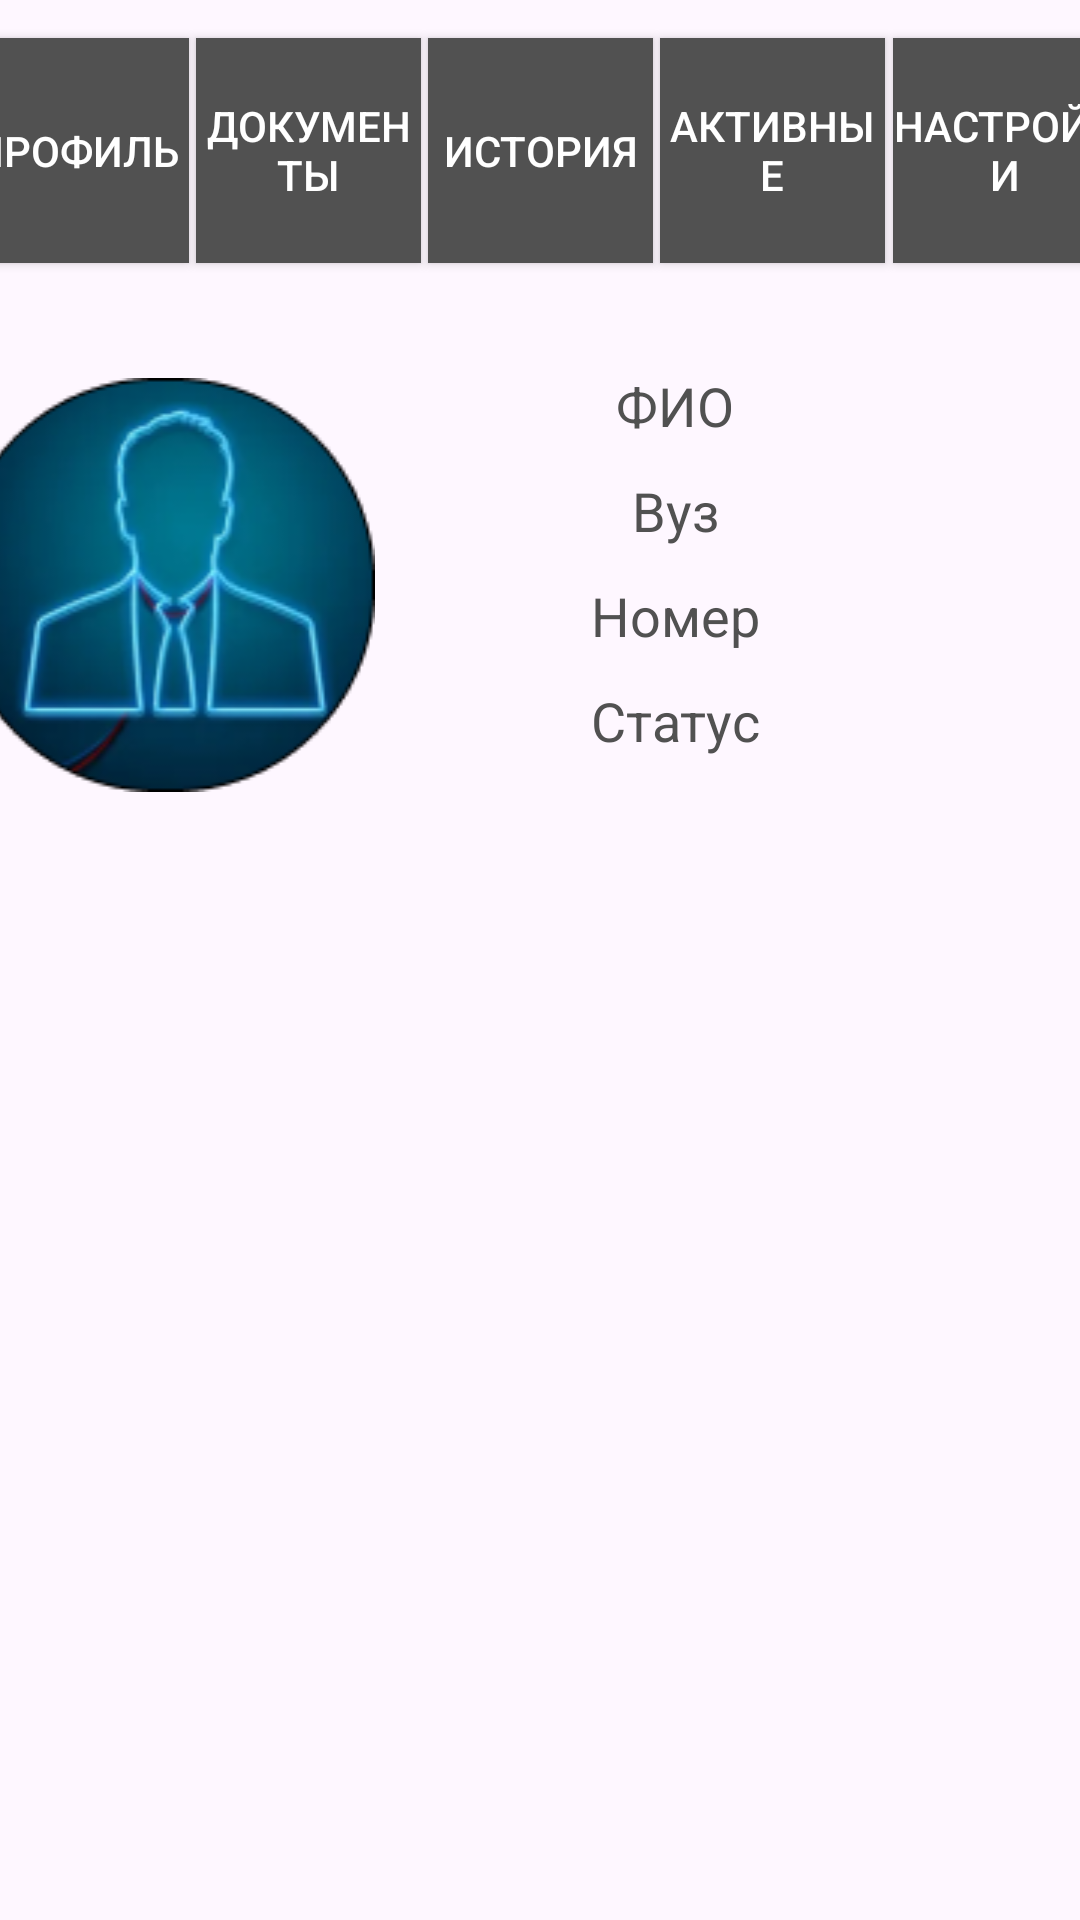

The Android layout XML behind this screen, and the referenced resources:
<!-- AndroidManifest.xml: application theme Theme.ESD -->
<!-- res/layout/profile_activity.xml -->
<?xml version="1.0" encoding="utf-8"?>
<androidx.constraintlayout.widget.ConstraintLayout xmlns:android="http://schemas.android.com/apk/res/android"
    xmlns:app="http://schemas.android.com/apk/res-auto"
    xmlns:tools="http://schemas.android.com/tools"
    android:layout_width="match_parent"
    android:layout_height="match_parent"
    tools:context=".ProfileActivity">

    <Button
        android:id="@+id/button_profile"
        android:layout_width="75sp"
        android:layout_height="75sp"
        android:text="@string/button_profile"
        android:textColor="@color/white"
        android:background="@color/grey"
        android:backgroundTint="@color/grey"
        android:layout_marginBottom="540sp"
        android:layout_marginStart="-310sp"
        app:layout_constraintBottom_toBottomOf="parent"
        app:layout_constraintEnd_toEndOf="parent"
        app:layout_constraintStart_toStartOf="parent"
        app:layout_constraintTop_toTopOf="parent"
        />

    <Button
        android:id="@+id/button_list_documents"
        android:layout_width="75sp"
        android:layout_height="75sp"
        android:text="@string/button_list_documents"
        android:textColor="@color/white"
        android:background="@color/grey"
        android:backgroundTint="@color/grey"
        android:layout_marginBottom="540sp"
        android:layout_marginStart="-155sp"
        app:layout_constraintBottom_toBottomOf="parent"
        app:layout_constraintEnd_toEndOf="parent"
        app:layout_constraintStart_toStartOf="parent"
        app:layout_constraintTop_toTopOf="parent"
        />

    <Button
        android:id="@+id/button_list_history"
        android:layout_width="75sp"
        android:layout_height="75sp"
        android:text="@string/button_list_history"
        android:textColor="@color/white"
        android:background="@color/grey"
        android:backgroundTint="@color/grey"
        android:layout_marginBottom="540sp"
        android:layout_marginStart="0sp"
        app:layout_constraintBottom_toBottomOf="parent"
        app:layout_constraintEnd_toEndOf="parent"
        app:layout_constraintStart_toStartOf="parent"
        app:layout_constraintTop_toTopOf="parent"
        />

    <Button
        android:id="@+id/button_list_need"
        android:layout_width="75sp"
        android:layout_height="75sp"
        android:text="@string/button_list_need"
        android:textColor="@color/white"
        android:background="@color/grey"
        android:backgroundTint="@color/grey"
        android:layout_marginBottom="540sp"
        android:layout_marginStart="155sp"
        app:layout_constraintBottom_toBottomOf="parent"
        app:layout_constraintEnd_toEndOf="parent"
        app:layout_constraintStart_toStartOf="parent"
        app:layout_constraintTop_toTopOf="parent"
        />

    <Button
        android:id="@+id/button_setting"
        android:layout_width="75sp"
        android:layout_height="75sp"
        android:text="@string/button_setting"
        android:textColor="@color/white"
        android:background="@color/grey"
        android:backgroundTint="@color/grey"
        android:layout_marginBottom="540sp"
        android:layout_marginStart="310sp"
        app:layout_constraintBottom_toBottomOf="parent"
        app:layout_constraintEnd_toEndOf="parent"
        app:layout_constraintStart_toStartOf="parent"
        app:layout_constraintTop_toTopOf="parent"
        />

    <TextView
        android:id="@+id/profile_name"
        android:layout_width="wrap_content"
        android:layout_height="wrap_content"
        android:text=""
        android:textSize="18sp"
        android:hint="@string/NLS"
        android:textColorHint="@color/grey"
        android:layout_marginBottom="370sp"
        android:layout_marginStart="90sp"
        android:textAlignment="center"
        app:layout_constraintBottom_toBottomOf="parent"
        app:layout_constraintEnd_toEndOf="parent"
        app:layout_constraintStart_toStartOf="parent"
        app:layout_constraintTop_toTopOf="parent" />

    <TextView
        android:id="@+id/profile_voz"
        android:layout_width="wrap_content"
        android:layout_height="wrap_content"
        android:text=""
        android:textSize="18sp"
        android:hint="@string/Voz"
        android:textColorHint="@color/grey"
        android:layout_marginBottom="300sp"
        android:layout_marginStart="90sp"
        android:textAlignment="center"
        app:layout_constraintBottom_toBottomOf="parent"
        app:layout_constraintEnd_toEndOf="parent"
        app:layout_constraintStart_toStartOf="parent"
        app:layout_constraintTop_toTopOf="parent" />

    <TextView
        android:id="@+id/profile_phone"
        android:layout_width="wrap_content"
        android:layout_height="wrap_content"
        android:text=""
        android:textSize="18sp"
        android:hint="@string/Num"
        android:textColorHint="@color/grey"
        android:layout_marginBottom="230sp"
        android:layout_marginStart="90sp"
        android:textAlignment="center"
        app:layout_constraintBottom_toBottomOf="parent"
        app:layout_constraintEnd_toEndOf="parent"
        app:layout_constraintStart_toStartOf="parent"
        app:layout_constraintTop_toTopOf="parent" />

    <TextView
        android:id="@+id/profile_mk"
        android:layout_width="wrap_content"
        android:layout_height="wrap_content"
        android:text=""
        android:textSize="18sp"
        android:hint="@string/Stat"
        android:textColorHint="@color/grey"
        android:layout_marginBottom="160sp"
        android:layout_marginStart="90sp"
        android:textAlignment="center"
        app:layout_constraintBottom_toBottomOf="parent"
        app:layout_constraintEnd_toEndOf="parent"
        app:layout_constraintStart_toStartOf="parent"
        app:layout_constraintTop_toTopOf="parent" />

    <ImageView
        android:id="@+id/profile_image"
        android:contentDescription="@string/Image"
        android:background="@drawable/prof_ic"
        android:layout_width="wrap_content"
        android:layout_height="wrap_content"
        android:layout_marginBottom="250sp"
        android:layout_marginEnd="250sp"
        app:layout_constraintBottom_toBottomOf="parent"
        app:layout_constraintEnd_toEndOf="parent"
        app:layout_constraintStart_toStartOf="parent"
        app:layout_constraintTop_toTopOf="parent"
        />


</androidx.constraintlayout.widget.ConstraintLayout>
<!-- resources referenced by this layout -->
<resources>
  <color name="grey">#FF515151</color>
  <color name="white">#FFFFFFFF</color>
  <!-- drawable prof_ic: png bitmap (drawable, 21892 bytes) -->
  <string name="Image">Картинка</string>
  <string name="NLS">ФИО</string>
  <string name="Num">Номер</string>
  <string name="Stat">Статус</string>
  <string name="Voz">Вуз</string>
  <string name="button_list_documents">Документы</string>
  <string name="button_list_history">История</string>
  <string name="button_list_need">Активные</string>
  <string name="button_profile">Профиль</string>
  <string name="button_setting">Настройки</string>
  <style name="Theme.ESD" parent="Base.Theme.ESD" />
  <style name="Base.Theme.ESD" parent="Theme.Material3.DayNight.NoActionBar">
          
          
      </style>
</resources>
